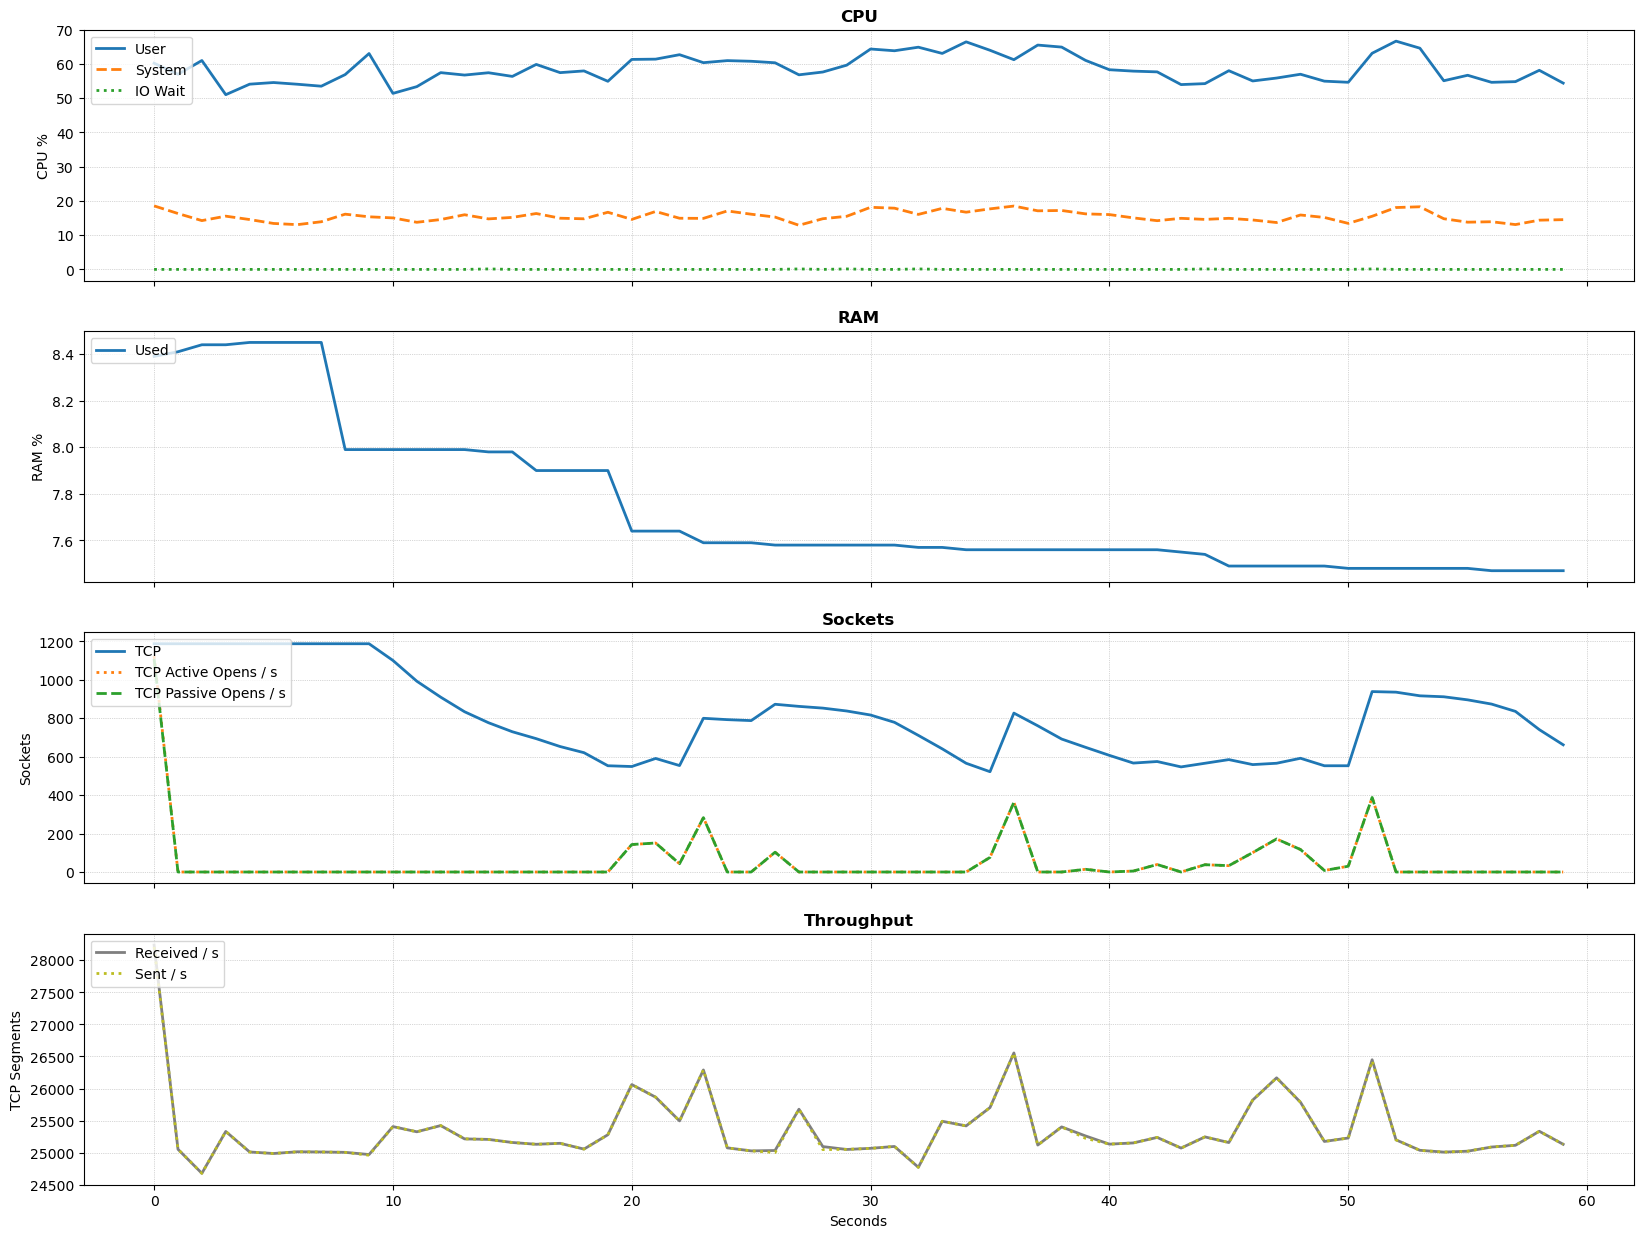

The file beside this chart, header and first rows:
timestamp; %user; %system; %iowait; %memused; tcpsck; active/s; passive/s; iseg/s; oseg/s
1712394228; 60.23; 18.55; 0.00; 8.39; 1188; 1124; 1109; 28239; 28210
1712394229; 56.99; 16.32; 0.00; 8.41; 1188; 0.00; 0.00; 25052; 25052
1712394230; 61.01; 14.25; 0.00; 8.44; 1188; 0.00; 0.00; 24677; 24677
1712394231; 51.03; 15.55; 0.00; 8.44; 1188; 0.00; 0.00; 25330; 25331
1712394232; 54.10; 14.56; 0.00; 8.45; 1188; 0.00; 0.00; 25010; 25009
1712394233; 54.58; 13.42; 0.00; 8.45; 1188; 0.00; 0.00; 24986; 24986
1712394234; 54.08; 13.07; 0.00; 8.45; 1188; 0.00; 0.00; 25013; 25013
1712394235; 53.51; 13.92; 0.00; 8.45; 1188; 0.00; 0.00; 25010; 25010
1712394236; 56.90; 16.13; 0.00; 7.99; 1188; 0.00; 0.00; 25004; 25004
1712394237; 63.05; 15.36; 0.00; 7.99; 1188; 0.00; 0.00; 24970; 24959
1712394238; 51.41; 15.04; 0.00; 7.99; 1101; 0.00; 0.00; 25406; 25406
1712394239; 53.38; 13.76; 0.00; 7.99; 993; 0.00; 0.00; 25325; 25325
1712394240; 57.47; 14.56; 0.00; 7.99; 910; 0.00; 0.00; 25422; 25422
1712394241; 56.76; 15.96; 0.00; 7.99; 834; 0.00; 0.00; 25214; 25215
1712394242; 57.44; 14.75; 0.13; 7.98; 777; 0.00; 0.00; 25206; 25205
1712394243; 56.37; 15.19; 0.00; 7.98; 730; 0.00; 0.00; 25158; 25158
1712394244; 59.87; 16.32; 0.00; 7.90; 694; 0.00; 0.00; 25130; 25130
1712394245; 57.47; 14.95; 0.00; 7.90; 653; 0.00; 0.00; 25145; 25145
1712394246; 57.97; 14.78; 0.00; 7.90; 621; 0.00; 0.00; 25055; 25055
1712394247; 54.94; 16.69; 0.00; 7.90; 553; 0.00; 0.00; 25279; 25279
1712394248; 61.33; 14.60; 0.00; 7.64; 549; 143; 143; 26062; 26062
1712394249; 61.41; 16.92; 0.00; 7.64; 591; 151; 151; 25865; 25865
1712394250; 62.71; 14.94; 0.00; 7.64; 554; 43.00; 43.00; 25495; 25494
1712394251; 60.38; 14.90; 0.00; 7.59; 800; 283; 283; 26290; 26290
1712394252; 60.98; 17.07; 0.00; 7.59; 793; 0.00; 0.00; 25074; 25073
1712394253; 60.79; 16.12; 0.00; 7.59; 788; 0.00; 0.00; 25027; 25027
1712394254; 60.35; 15.28; 0.00; 7.58; 873; 103; 103; 25033; 25001
1712394255; 56.83; 12.89; 0.13; 7.58; 862; 0.00; 0.00; 25677; 25678
1712394256; 57.65; 14.80; 0.00; 7.58; 853; 0.00; 0.00; 25094; 25047
1712394257; 59.65; 15.51; 0.13; 7.58; 838; 0.00; 0.00; 25049; 25051
1712394258; 64.37; 18.14; 0.00; 7.58; 817; 0.00; 0.00; 25067; 25065
1712394259; 63.86; 17.88; 0.00; 7.58; 779; 0.00; 0.00; 25096; 25097
1712394260; 64.90; 16.06; 0.13; 7.57; 711; 0.00; 0.00; 24771; 24770
1712394261; 63.08; 17.83; 0.00; 7.57; 641; 0.00; 0.00; 25489; 25489
1712394262; 66.46; 16.71; 0.00; 7.56; 566; 0.00; 0.00; 25417; 25417
1712394263; 64.00; 17.68; 0.00; 7.56; 522; 76.00; 76.00; 25703; 25704
1712394264; 61.25; 18.50; 0.00; 7.56; 827; 363; 363; 26555; 26554
1712394265; 65.52; 17.11; 0.00; 7.56; 761; 0.00; 0.00; 25118; 25118
1712394266; 64.93; 17.21; 0.00; 7.56; 692; 0.00; 0.00; 25401; 25401
1712394267; 61.05; 16.22; 0.00; 7.56; 649; 14.00; 14.00; 25260; 25223
1712394268; 58.32; 16.01; 0.00; 7.56; 607; 0.00; 0.00; 25132; 25132
1712394269; 57.91; 15.05; 0.00; 7.56; 567; 5.00; 5.00; 25151; 25151
1712394270; 57.69; 14.23; 0.00; 7.56; 575; 39.00; 39.00; 25237; 25238
1712394271; 53.98; 14.92; 0.00; 7.55; 547; 0.00; 0.00; 25071; 25070
1712394272; 54.26; 14.60; 0.13; 7.54; 566; 38.00; 38.00; 25245; 25245
1712394273; 58.03; 14.92; 0.00; 7.49; 585; 33.00; 33.00; 25157; 25157
1712394274; 55.04; 14.43; 0.00; 7.49; 559; 101; 101; 25820; 25820
1712394275; 55.89; 13.69; 0.00; 7.49; 566; 172; 172; 26167; 26166
1712394276; 57.00; 15.89; 0.00; 7.49; 592; 117; 117; 25786; 25786
1712394277; 54.98; 15.17; 0.00; 7.49; 553; 8.00; 8.00; 25174; 25174
1712394278; 54.65; 13.44; 0.00; 7.48; 553; 30.00; 30.00; 25228; 25228
1712394279; 63.13; 15.52; 0.13; 7.48; 939; 388; 388; 26449; 26431
1712394280; 66.67; 18.07; 0.00; 7.48; 936; 0.00; 0.00; 25199; 25199
1712394281; 64.61; 18.29; 0.00; 7.48; 917; 0.00; 0.00; 25036; 25035
1712394282; 55.10; 14.80; 0.00; 7.48; 912; 0.00; 0.00; 25008; 25008
1712394283; 56.70; 13.79; 0.00; 7.48; 896; 0.00; 0.00; 25022; 25022
1712394284; 54.64; 13.92; 0.00; 7.47; 874; 0.00; 0.00; 25087; 25087
1712394285; 54.84; 13.09; 0.00; 7.47; 836; 0.00; 0.00; 25114; 25114
1712394286; 58.15; 14.38; 0.00; 7.47; 741; 0.00; 0.00; 25333; 25333
1712394287; 54.41; 14.53; 0.00; 7.47; 662; 0.00; 0.00; 25130; 25130
